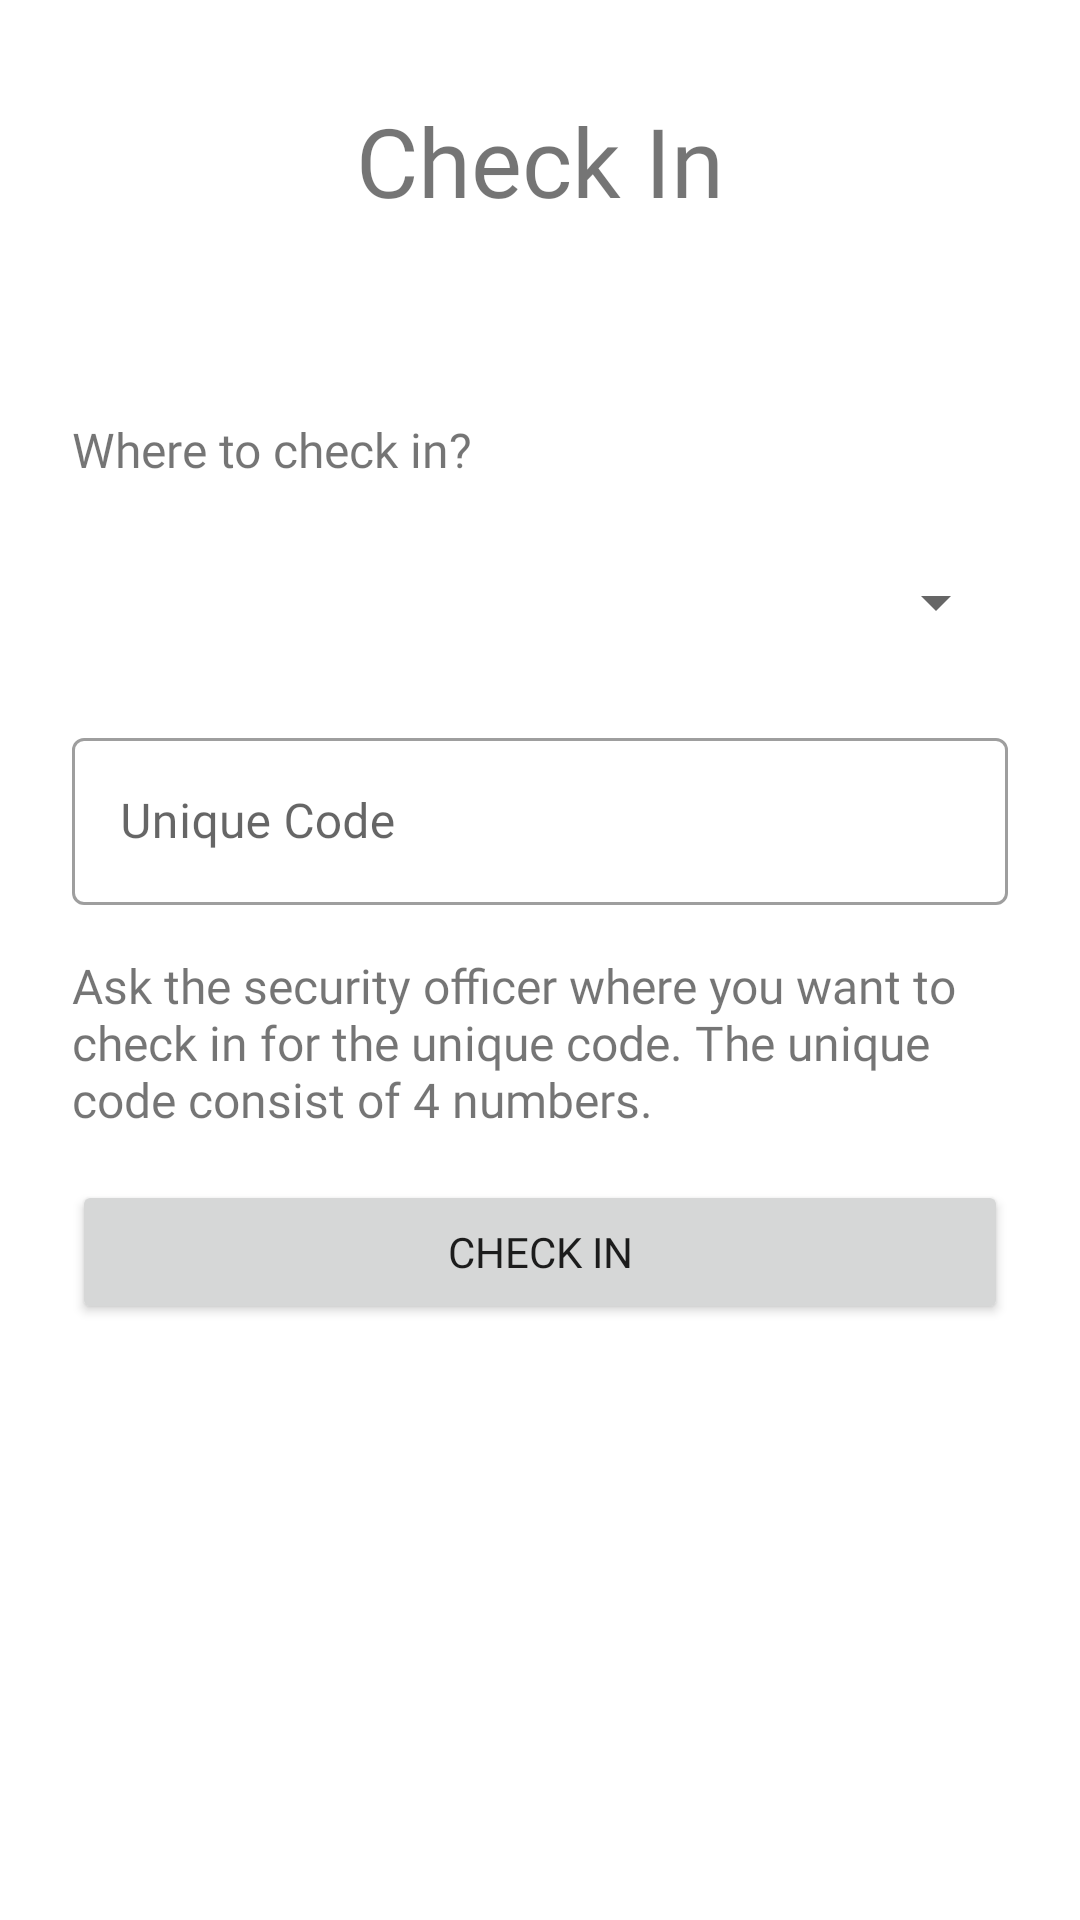

Android layout source for this screen:
<!-- AndroidManifest.xml: application theme Theme.ProtectCare66 -->
<!-- res/layout/fragment_check_in.xml -->
<?xml version="1.0" encoding="utf-8"?>
<FrameLayout xmlns:android="http://schemas.android.com/apk/res/android"
    xmlns:app="http://schemas.android.com/apk/res-auto"
    xmlns:tools="http://schemas.android.com/tools"
    android:layout_width="match_parent"
    android:layout_height="match_parent"
    tools:context=".CheckInFragment">

    
    <androidx.constraintlayout.widget.ConstraintLayout
        android:layout_width="match_parent"
        android:layout_height="wrap_content">

        <TextView
            android:id="@+id/textView4"
            style="@style/Header1"
            android:layout_width="0dp"
            android:layout_height="wrap_content"
            android:layout_marginStart="16dp"
            android:layout_marginTop="32dp"
            android:layout_marginEnd="16dp"
            android:text="Check In"
            android:textAlignment="center"
            app:layout_constraintEnd_toEndOf="parent"
            app:layout_constraintStart_toStartOf="parent"
            app:layout_constraintTop_toTopOf="parent" />

        <TextView
            android:id="@+id/textView3"
            style="@style/Main"
            android:layout_width="wrap_content"
            android:layout_height="wrap_content"
            android:layout_marginStart="24dp"
            android:layout_marginTop="64dp"
            android:text="Where to check in?"
            app:layout_constraintStart_toStartOf="parent"
            app:layout_constraintTop_toBottomOf="@+id/textView4" />

        <com.google.android.material.textfield.TextInputLayout
            android:id="@+id/UcodeLayout"
            style="@style/Widget.MaterialComponents.TextInputLayout.OutlinedBox"
            android:layout_width="0dp"
            android:layout_height="wrap_content"
            android:layout_marginStart="24dp"
            android:layout_marginTop="16dp"
            android:layout_marginEnd="24dp"
            app:layout_constraintEnd_toEndOf="parent"
            app:layout_constraintStart_toStartOf="parent"
            app:layout_constraintTop_toBottomOf="@+id/spinLocation">

            <com.google.android.material.textfield.TextInputEditText
                android:id="@+id/UcodeInput"
                style="@style/Main"
                android:layout_width="match_parent"
                android:layout_height="wrap_content"
                android:hint="Unique Code"
                android:inputType="number"
                android:maxLength="4" />
        </com.google.android.material.textfield.TextInputLayout>

        <TextView
            android:id="@+id/textView5"
            style="@style/Main"
            android:layout_width="0dp"
            android:layout_height="wrap_content"
            android:layout_marginTop="16dp"
            android:text="Ask the security officer where you want to check in for the unique code. The unique code consist of 4 numbers."
            app:layout_constraintEnd_toEndOf="@+id/UcodeLayout"
            app:layout_constraintStart_toStartOf="@+id/UcodeLayout"
            app:layout_constraintTop_toBottomOf="@+id/UcodeLayout" />

        <Button
            android:id="@+id/checkInButton"
            android:layout_width="0dp"
            android:layout_height="wrap_content"
            android:layout_marginTop="16dp"
            android:layout_marginBottom="16dp"
            android:fontFamily="@font/quicksand_bold"
            android:text="Check In"
            app:layout_constraintBottom_toBottomOf="parent"
            app:layout_constraintEnd_toEndOf="@+id/textView5"
            app:layout_constraintStart_toStartOf="@+id/textView5"
            app:layout_constraintTop_toBottomOf="@+id/textView5" />

        <Spinner
            android:id="@+id/spinLocation"
            android:layout_width="0dp"
            android:layout_height="wrap_content"
            android:layout_marginStart="24dp"
            android:layout_marginTop="16dp"
            android:layout_marginEnd="24dp"
            android:minHeight="48dp"
            app:layout_constraintEnd_toEndOf="parent"
            app:layout_constraintStart_toStartOf="parent"
            app:layout_constraintTop_toBottomOf="@+id/textView3"
            tools:ignore="SpeakableTextPresentCheck" />
    </androidx.constraintlayout.widget.ConstraintLayout>

</FrameLayout>
<!-- resources referenced by this layout -->
<resources>
  <style name="Header1">
          <item name="fontFamily">@font/quicksand_bold</item>
          <item name="android:textSize">32sp</item>
      </style>
  <style name="Main">
          <item name="fontFamily">@font/quicksand</item>
          <item name="android:textSize">16sp</item>
      </style>
  <style name="Theme.ProtectCare66" parent="Theme.MaterialComponents.DayNight.DarkActionBar">
          
          <item name="colorPrimary">@color/primary</item>
          <item name="colorPrimaryVariant">@color/primary_light</item>
          <item name="colorOnPrimary">@color/black</item>
          
          <item name="colorSecondary">@color/secondary</item>
          <item name="colorSecondaryVariant">@color/secondary_light</item>
          <item name="colorOnSecondary">@color/white</item>
          
          <item name="android:statusBarColor" tools:targetApi="l">?attr/colorPrimaryVariant</item>
          
      </style>
  <color name="primary">#40916c</color>
  <color name="primary_light">#71c29a</color>
  <color name="black">#FF000000</color>
  <color name="secondary">#2d6a4f</color>
  <color name="secondary_light">#5b987b</color>
  <color name="white">#FFFFFFFF</color>
</resources>
